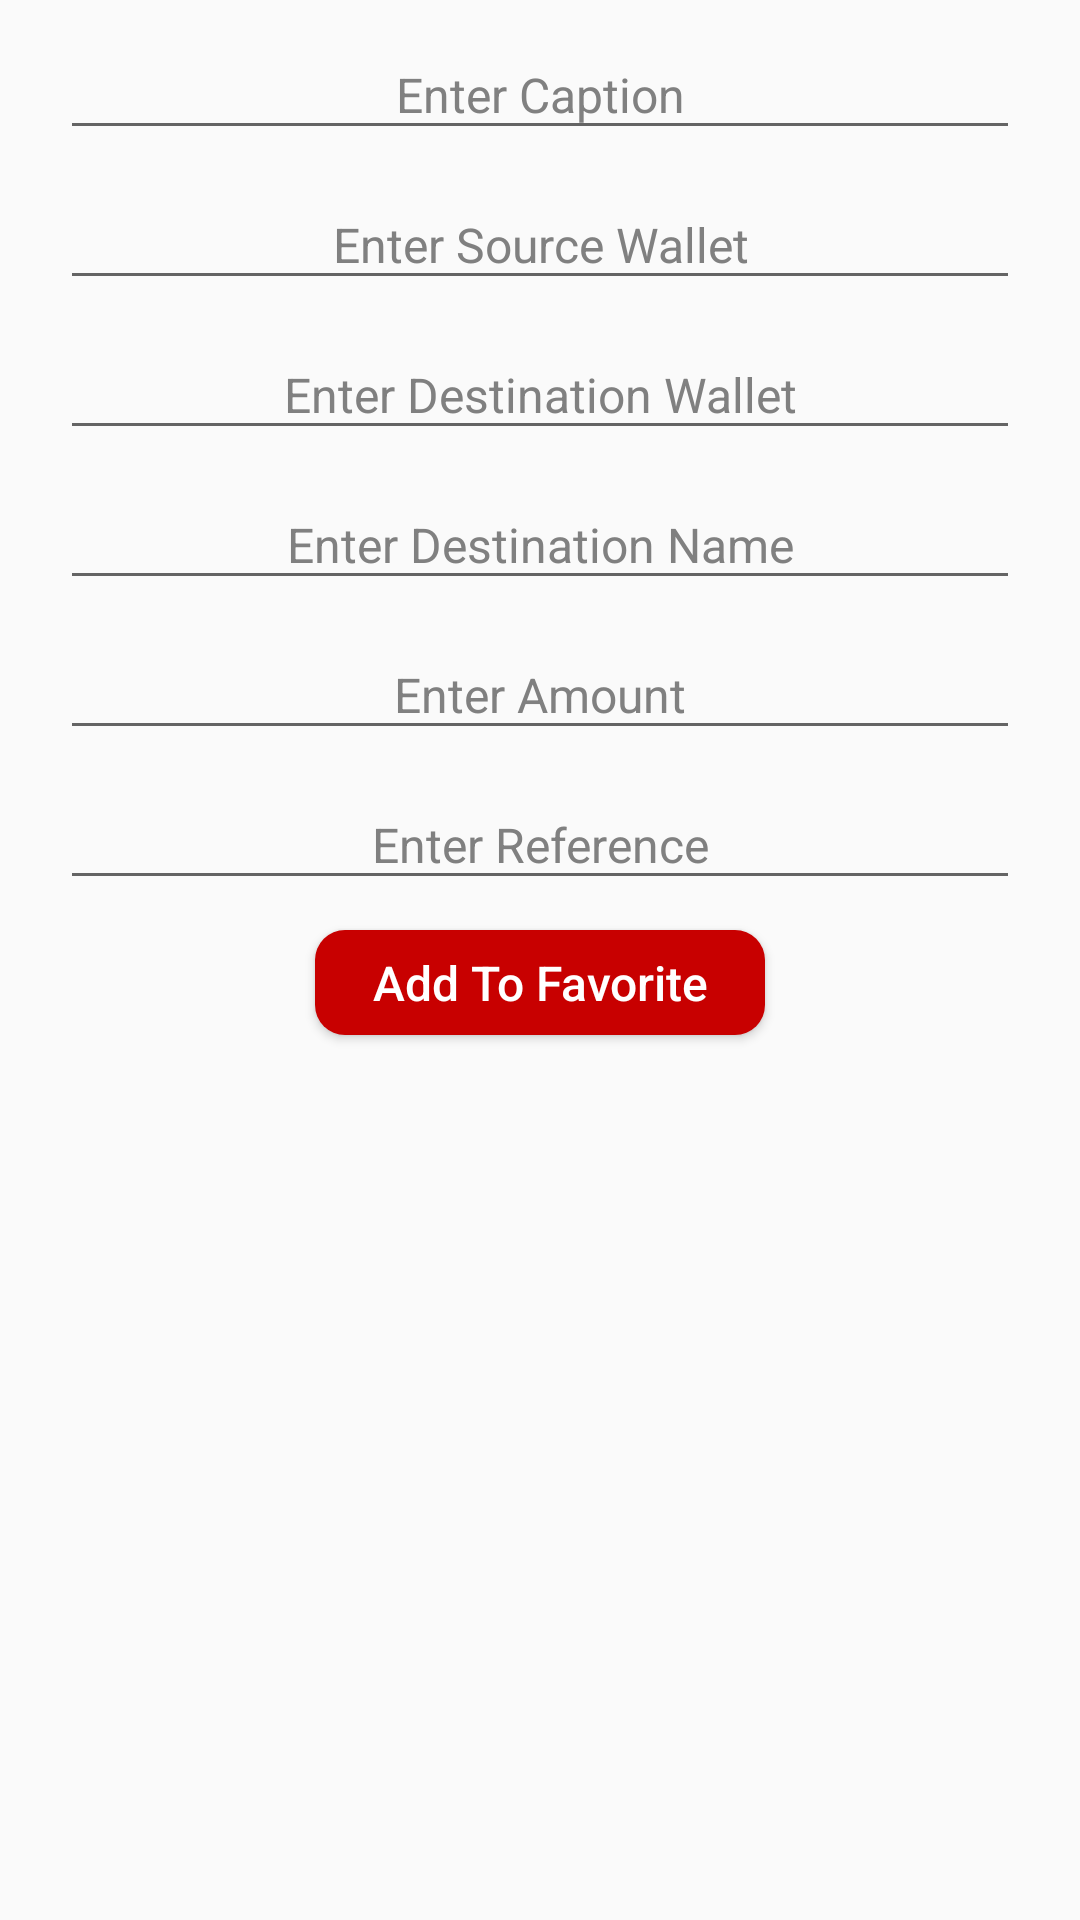

Layout XML and referenced resources for this Android screen:
<!-- AndroidManifest.xml: application theme AppTheme -->
<!-- res/layout/payment_by_customer_add_to_fav.xml -->
<?xml version="1.0" encoding="utf-8"?>
<android.support.constraint.ConstraintLayout xmlns:android="http://schemas.android.com/apk/res/android"
    android:layout_width="match_parent"
    android:layout_height="match_parent">

    <ScrollView xmlns:android="http://schemas.android.com/apk/res/android"
        android:layout_width="match_parent"
        android:layout_height="match_parent"
        android:fillViewport="true">

        <LinearLayout
            android:layout_width="match_parent"
            android:layout_height="wrap_content"
            android:background="@drawable/bg"
            android:gravity="center_horizontal"
            android:orientation="vertical">
            
            
            
            <EditText
                android:id="@+id/editTextMerchantPaymentByCustomerFromFavCaption"
                android:layout_width="match_parent"
                android:layout_height="@dimen/height_edit_text"
                android:layout_marginLeft="20dp"
                android:layout_marginRight="20dp"
                android:layout_marginTop="@dimen/margin_top"
                android:gravity="center"
                android:hint="@string/hint_edit_text_enter_caption"
                android:inputType="text"
                android:paddingLeft="5dp"
                android:paddingRight="5dp"
                android:textColor="@color/edit_text_font"
                android:textColorHint="@color/edit_text_hint"
                android:textSize="@dimen/font_size_edit_text" />
            
            
            
            <EditText
                android:id="@+id/editTextMerchantPaymentByCustomerFromFavSourceWallet"
                android:layout_width="match_parent"
                android:layout_height="@dimen/height_edit_text"
                android:layout_marginLeft="20dp"
                android:layout_marginRight="20dp"
                android:layout_marginTop="@dimen/margin_top"
                android:gravity="center"
                android:hint="@string/hint_edit_text_enter_source_wallet"
                android:inputType="number"
                android:paddingLeft="5dp"
                android:paddingRight="5dp"
                android:textColor="@color/edit_text_font"
                android:textColorHint="@color/edit_text_hint"
                android:textSize="@dimen/font_size_edit_text" />
            
            
            
            <EditText
                android:id="@+id/editTextMerchantPaymentByCustomerFromFavDestinationWallet"
                android:layout_width="match_parent"
                android:layout_height="@dimen/height_edit_text"
                android:layout_marginLeft="20dp"
                android:layout_marginRight="20dp"
                android:layout_marginTop="@dimen/margin_top"
                android:gravity="center"
                android:hint="@string/hint_edit_text_enter_destination_wallet"
                android:inputType="number"
                android:paddingLeft="5dp"
                android:paddingRight="5dp"
                android:textColor="@color/edit_text_font"
                android:textColorHint="@color/edit_text_hint"
                android:textSize="@dimen/font_size_edit_text" />
            
            
            
            <EditText
                android:id="@+id/editTextMerchantPaymentByCustomerFromFavDestinationName"
                android:layout_width="match_parent"
                android:layout_height="@dimen/height_edit_text"
                android:layout_marginLeft="20dp"
                android:layout_marginRight="20dp"
                android:layout_marginTop="@dimen/margin_top"
                android:gravity="center"
                android:hint="@string/hint_edit_text_enter_destination_name"
                android:inputType="text"
                android:paddingLeft="5dp"
                android:paddingRight="5dp"
                android:textColor="@color/edit_text_font"
                android:textColorHint="@color/edit_text_hint"
                android:textSize="@dimen/font_size_edit_text" />
            
            
            
            <EditText
                android:id="@+id/editTextMerchantPaymentByCustomerFromFavAmount"
                android:layout_width="match_parent"
                android:layout_height="@dimen/height_edit_text"
                android:layout_marginLeft="20dp"
                android:layout_marginRight="20dp"
                android:layout_marginTop="@dimen/margin_top"
                android:gravity="center"
                android:hint="@string/hint_edit_text_enter_amount"
                android:inputType="numberDecimal"
                android:paddingLeft="5dp"
                android:paddingRight="5dp"
                android:textColor="@color/edit_text_font"
                android:textColorHint="@color/edit_text_hint"
                android:textSize="@dimen/font_size_edit_text" />
            
            
            
            <EditText
                android:id="@+id/editTextMerchantPaymentByCustomerFromFavSourceOtp"
                android:layout_width="match_parent"
                android:layout_height="@dimen/height_edit_text"
                android:layout_marginLeft="20dp"
                android:layout_marginRight="20dp"
                android:layout_marginTop="@dimen/margin_top"
                android:gravity="center"
                android:hint="@string/hint_edit_text_enter_source_otp"
                android:inputType="number"
                android:maxLength="5"
                android:paddingLeft="5dp"
                android:paddingRight="5dp"
                android:textColor="@color/edit_text_font"
                android:textColorHint="@color/edit_text_hint"
                android:textSize="@dimen/font_size_edit_text"
                android:visibility="gone" />
            
            
            
            <EditText
                android:id="@+id/editTextMerchantPaymentByCustomerFromFavCustomerReference"
                android:layout_width="match_parent"
                android:layout_height="@dimen/height_edit_text"
                android:layout_marginLeft="20dp"
                android:layout_marginRight="20dp"
                android:layout_marginTop="@dimen/margin_top"
                android:gravity="center"
                android:hint="@string/hint_edit_text_enter_reference"
                android:inputType="text"
                android:paddingLeft="5dp"
                android:paddingRight="5dp"
                android:textColor="@color/edit_text_font"
                android:textColorHint="@color/edit_text_hint"
                android:textSize="@dimen/font_size_edit_text" />
            
            
            
            <Button
                android:id="@+id/btnMerchantPaymentByCustomerFromFavAddToFav"
                android:layout_width="150dp"
                android:layout_height="35dp"
                android:layout_marginTop="@dimen/margin_top"
                android:background="@drawable/btn_border"
                android:text="@string/label_button_add_to_fav"
                android:textAllCaps="false"
                android:textColor="@color/btn_label"
                android:textSize="16sp" />
            
            
            
            <TextView
                android:id="@+id/textViewMerchantPaymentByCustomerFromFavServerResponse"
                android:layout_width="wrap_content"
                android:layout_height="wrap_content"
                android:layout_gravity="center_horizontal"
                android:layout_marginLeft="20dp"
                android:layout_marginRight="20dp"
                android:layout_marginTop="@dimen/margin_top"
                android:text=""
                android:textColor="@color/text_view_font_error"
                android:textSize="16sp" />
        </LinearLayout>
    </ScrollView>
</android.support.constraint.ConstraintLayout>
<!-- resources referenced by this layout -->
<resources>
  <color name="btn_label">#FFFFFF</color>
  <color name="edit_text_font">#000000</color>
  <color name="edit_text_hint">#808080</color>
  <color name="text_view_font_error">#FF0000</color>
  <dimen name="font_size_edit_text">16sp</dimen>
  <dimen name="height_edit_text">40dp</dimen>
  <dimen name="margin_top">10dp</dimen>
  <!-- drawable btn_border (drawable-hdpi) -->
  <?xml version="1.0" encoding="utf-8"?>
  <shape xmlns:android="http://schemas.android.com/apk/res/android"
      android:shape="rectangle" android:padding="10dp">
      
      <solid android:color="#C80000"/>
      <corners android:radius="10dp"/>
  </shape>
  <string name="hint_edit_text_enter_amount">Enter Amount</string>
  <string name="hint_edit_text_enter_caption">Enter Caption</string>
  <string name="hint_edit_text_enter_destination_name">Enter Destination Name</string>
  <string name="hint_edit_text_enter_destination_wallet">Enter Destination Wallet</string>
  <string name="hint_edit_text_enter_reference">Enter Reference</string>
  <string name="hint_edit_text_enter_source_otp">Enter Source OTP</string>
  <string name="hint_edit_text_enter_source_wallet">Enter Source Wallet</string>
  <string name="label_button_add_to_fav">Add To Favorite</string>
  <style name="AppTheme" parent="Theme.AppCompat.Light.DarkActionBar">
          
          <item name="colorPrimary">#C80000</item>
          <item name="colorPrimaryDark">#a60101</item>
          <item name="colorAccent">#C80000</item>
      </style>
</resources>
